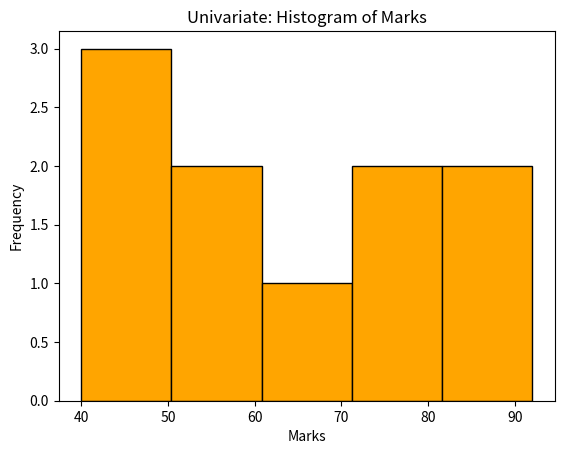
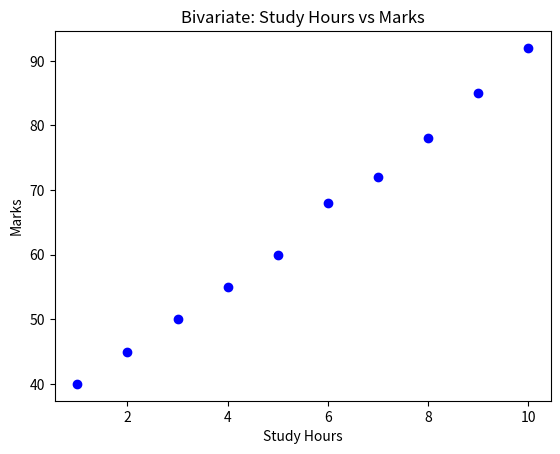
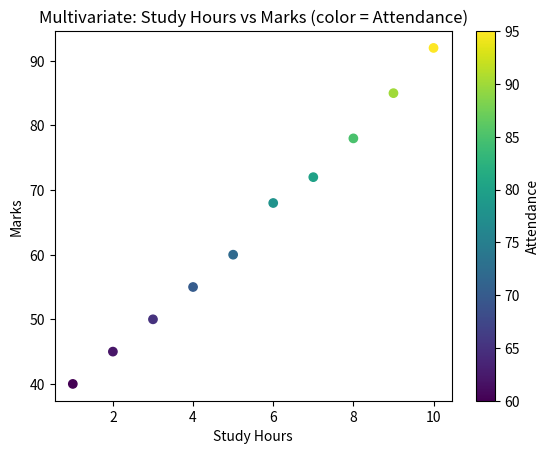

The script that saved these images, in order:
# ------------------------------------------------------
# Practical No: 10
# Aim: To perform univariate, bivariate and multivariate data
#      visualization using Python.
# ------------------------------------------------------

# Theory:
# Univariate visualization shows the distribution of a single
# variable (example: histogram). Bivariate visualization shows the
# relationship between two variables (example: scatter plot).
# Multivariate visualization shows the relationship between three or
# more variables at once, often using color or size as an extra
# dimension.

# Algorithm:
# 1. Start
# 2. Create a dataset with study hours, attendance and marks
# 3. Draw a histogram for univariate analysis of marks
# 4. Draw a scatter plot for bivariate analysis of study hours vs marks
# 5. Draw a multivariate scatter plot using color for a third variable
# 6. Stop

# Python Program:

import matplotlib.pyplot as plt

data_dict = {
    "Study_Hours": [1, 2, 3, 4, 5, 6, 7, 8, 9, 10],
    "Attendance": [60, 62, 65, 70, 72, 78, 80, 85, 90, 95],
    "Marks": [40, 45, 50, 55, 60, 68, 72, 78, 85, 92],
}

plt.figure()
plt.hist(data_dict["Marks"], bins=5, color="orange", edgecolor="black")
plt.title("Univariate: Histogram of Marks")
plt.xlabel("Marks")
plt.ylabel("Frequency")
plt.savefig("univariate_plot.png")

plt.figure()
plt.scatter(data_dict["Study_Hours"], data_dict["Marks"], color="blue")
plt.title("Bivariate: Study Hours vs Marks")
plt.xlabel("Study Hours")
plt.ylabel("Marks")
plt.savefig("bivariate_plot.png")

plt.figure()
plt.scatter(data_dict["Study_Hours"], data_dict["Marks"], c=data_dict["Attendance"], cmap="viridis")
plt.title("Multivariate: Study Hours vs Marks (color = Attendance)")
plt.xlabel("Study Hours")
plt.ylabel("Marks")
plt.colorbar(label="Attendance")
plt.savefig("multivariate_plot.png")

print("All three plots (univariate, bivariate, multivariate) saved successfully.")

# Sample Input / Output:
# All three plots (univariate, bivariate, multivariate) saved successfully.
# (Three PNG image files are created showing the respective plots.)

# Result:
# The program to perform univariate, bivariate and multivariate
# visualization was executed successfully and the output was verified.

# Viva Questions:
# 1. What is the difference between univariate and bivariate analysis?
# 2. Which type of plot is best suited for showing a single variable's
#    distribution?
# 3. Which plot is used to show the relationship between two variables?
# 4. How can a third variable be represented in a 2D scatter plot?
# 5. Name the Python library used for plotting in this program.
